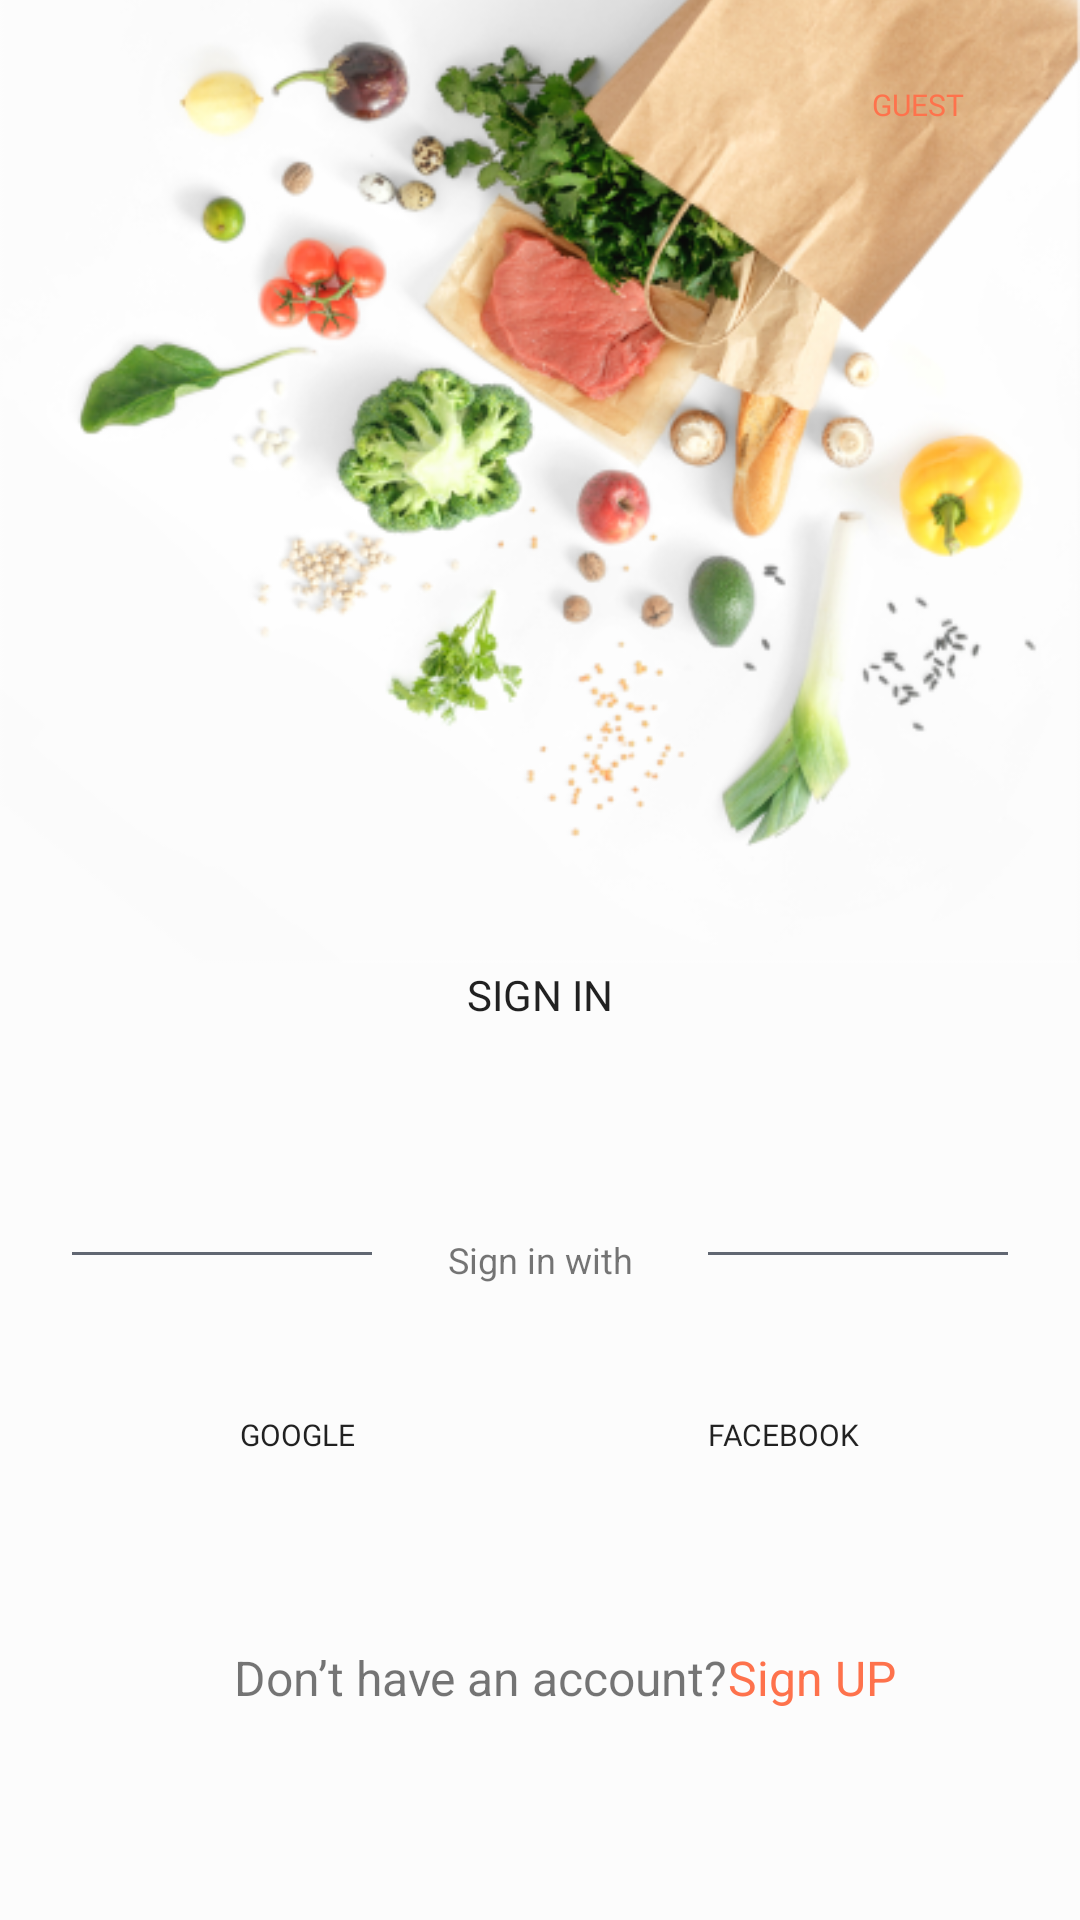

Produce the Android XML layout that renders to this screen, including the resource entries it uses.
<!-- AndroidManifest.xml: application theme Theme.FoodPlanner -->
<!-- res/layout/fragment_signs.xml -->
<?xml version="1.0" encoding="utf-8"?>
<androidx.constraintlayout.widget.ConstraintLayout xmlns:android="http://schemas.android.com/apk/res/android"
    xmlns:app="http://schemas.android.com/apk/res-auto"
    xmlns:tools="http://schemas.android.com/tools"
    android:layout_width="match_parent"
    android:layout_height="match_parent"
    android:background="@color/lightGrayBackGround"
    tools:context=".OnBoarding.Authintication.Signs_Fragment">

    <ImageView
        android:id="@+id/imageView3"
        android:layout_width="wrap_content"
        android:layout_height="wrap_content"
        android:layout_marginTop="-30dp"
        android:src="@drawable/background2"
        app:layout_constraintEnd_toEndOf="parent"
        app:layout_constraintStart_toStartOf="parent"
        app:layout_constraintTop_toTopOf="parent" />


    <Button
        android:id="@+id/google_Btn"
        android:layout_width="150dp"
        android:layout_height="60dp"
        android:layout_marginStart="24dp"
        android:layout_marginBottom="40dp"
        android:background="@drawable/roundstyle"
        android:fontFamily="@font/poppins_bold"
        android:text="@string/Google"
        android:textSize="10dp"
        app:backgroundTint="@color/black"
        app:icon="@drawable/google"
        app:iconSize="15dp"
        app:layout_constraintBottom_toTopOf="@+id/textView5"
        app:layout_constraintStart_toStartOf="parent" />

    <Button
        android:id="@+id/faceBook_Btn"
        android:layout_width="150dp"
        android:layout_height="60dp"
        android:layout_marginEnd="24dp"
        android:layout_marginBottom="50dp"
        android:background="@drawable/roundstyle"
        android:fontFamily="@font/poppins_bold"
        android:text="@string/facebook"
        android:textSize="10dp"
        android:translationY="50dp"
        app:backgroundTint="@color/facebook"
        app:icon="@drawable/facebook"
        app:iconSize="15dp"
        app:layout_constraintBottom_toBottomOf="@+id/google_Btn"
        app:layout_constraintEnd_toEndOf="parent" />

    <View
        android:id="@+id/view"
        android:layout_width="0dp"
        android:layout_height="1dp"
        android:layout_marginEnd="50dp"
        android:layout_marginBottom="30dp"
        android:background="@color/GrayFont"
        android:backgroundTint="@color/GrayFont"
        app:layout_constraintBottom_toTopOf="@+id/google_Btn"
        app:layout_constraintEnd_toEndOf="@+id/google_Btn"
        app:layout_constraintStart_toStartOf="@+id/google_Btn" />

    <View
        android:id="@+id/view2"
        android:layout_width="0dp"
        android:layout_height="1dp"
        android:layout_marginStart="50dp"
        android:background="@color/GrayFont"
        android:backgroundTint="@color/GrayFont"
        app:layout_constraintBottom_toBottomOf="@+id/view"
        app:layout_constraintEnd_toEndOf="@+id/faceBook_Btn"
        app:layout_constraintStart_toStartOf="@+id/faceBook_Btn" />

    <TextView
        android:id="@+id/textView4"
        android:layout_width="wrap_content"
        android:layout_height="wrap_content"
        android:layout_marginBottom="-10dp"
        android:text="@string/signInWith"
        android:textSize="12sp"
        app:layout_constraintBottom_toBottomOf="@+id/view"
        app:layout_constraintEnd_toStartOf="@+id/view2"
        app:layout_constraintStart_toEndOf="@+id/view" />

    <Button
        android:id="@+id/signIn_Btn"
        android:layout_width="0dp"
        android:layout_height="60dp"
        android:layout_marginBottom="50dp"
        android:background="@drawable/roundstyle"
        android:fontFamily="@font/poppins_bold"
        android:text="@string/email"
        app:backgroundTint="@color/myOrange"
        app:layout_constraintBottom_toTopOf="@+id/textView4"
        app:layout_constraintEnd_toEndOf="@+id/view2"
        app:layout_constraintStart_toStartOf="@+id/view" />

    <Button
        android:id="@+id/guestBtn"
        android:layout_width="wrap_content"
        android:layout_height="50dp"
        android:layout_marginTop="10dp"
        android:layout_marginEnd="10dp"
        android:background="@drawable/roundstyle"
        android:fontFamily="@font/poppins_bold"
        android:text="guest"
        android:textColor="@color/myOrange"
        android:textSize="10sp"
        app:backgroundTint="@color/lightGrayBackGround"
        app:layout_constraintEnd_toEndOf="parent"
        app:layout_constraintTop_toTopOf="parent" />

    <TextView
        android:id="@+id/textView5"
        android:layout_width="wrap_content"
        android:layout_height="wrap_content"
        android:layout_marginStart="-40dp"
        android:layout_marginBottom="70dp"
        android:text="@string/dontHaveAccount"
        android:textSize="16sp"
        app:layout_constraintBottom_toBottomOf="parent"
        app:layout_constraintEnd_toEndOf="parent"
        app:layout_constraintStart_toStartOf="parent" />

    <TextView
        android:id="@+id/signUP_textView"
        android:layout_width="wrap_content"
        android:layout_height="wrap_content"
        android:text="@string/SignUP"
        android:textColor="@color/myOrange"
        android:textSize="16sp"
        app:layout_constraintStart_toEndOf="@+id/textView5"
        app:layout_constraintTop_toTopOf="@+id/textView5" />

</androidx.constraintlayout.widget.ConstraintLayout>
<!-- resources referenced by this layout -->
<resources>
  <color name="GrayFont"> #616772</color>
  <color name="black">#FF000000</color>
  <color name="facebook">#3b5998</color>
  
      //indicator color
  <color name="lightGrayBackGround">#FCFCFC</color>
  <color name="myOrange">#FE724C</color>
  <!-- drawable background2: png bitmap (drawable, 157951 bytes) -->
  <string name="Google"> Google</string>
  <string name="SignUP">Sign UP</string>
  <string name="dontHaveAccount">Don’t have an account? </string>
  <string name="email">Sign In</string>
  <string name="facebook"> Facebook</string>
  <string name="signInWith">Sign in with</string>
  <style name="Theme.FoodPlanner" parent="Theme.MaterialComponents.DayNight.DarkActionBar">
          
          <item name="colorPrimary">@color/myOrange</item>
          <item name="colorPrimaryVariant">@color/myOrange</item>
          <item name="colorOnPrimary">@color/white</item>
          
          <item name="colorSecondary">@color/teal_200</item>
          <item name="colorSecondaryVariant">@color/teal_700</item>
          <item name="colorOnSecondary">@color/black</item>
          
          <item name="android:statusBarColor">@color/myOrange</item>
          
      </style>
  <color name="white">#FFFFFFFF</color>
  <color name="teal_200">#FF03DAC5</color>
  <color name="teal_700">#FF018786</color>
</resources>
